Run: headless pygame with SDL's dummy video driver; simulated clock (each Clock.tick advances the game by its frame time, no real sleeping); random seed 0; keys injected as events and as key.get_pressed() state; no mouse input; restart key C tapped at the start of phases 3 and 4.
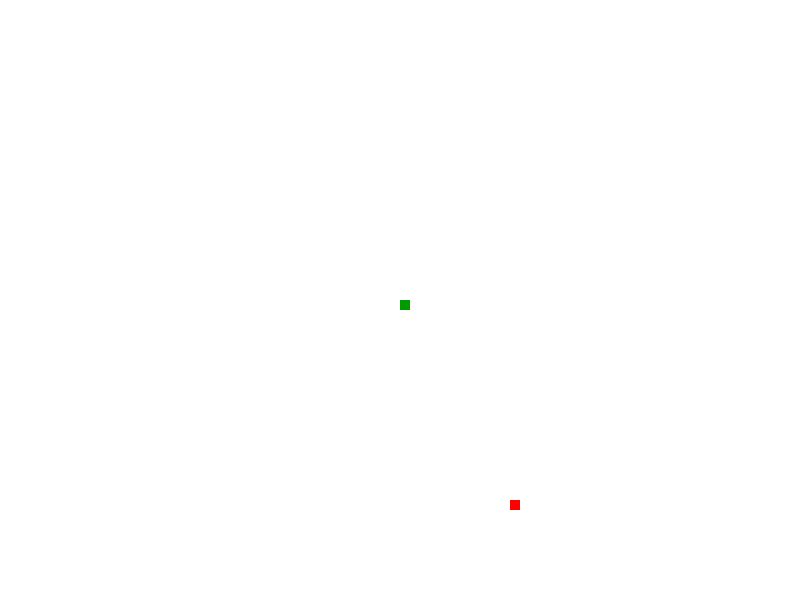
Frame 1 of 4 · flips 1–60 · no input
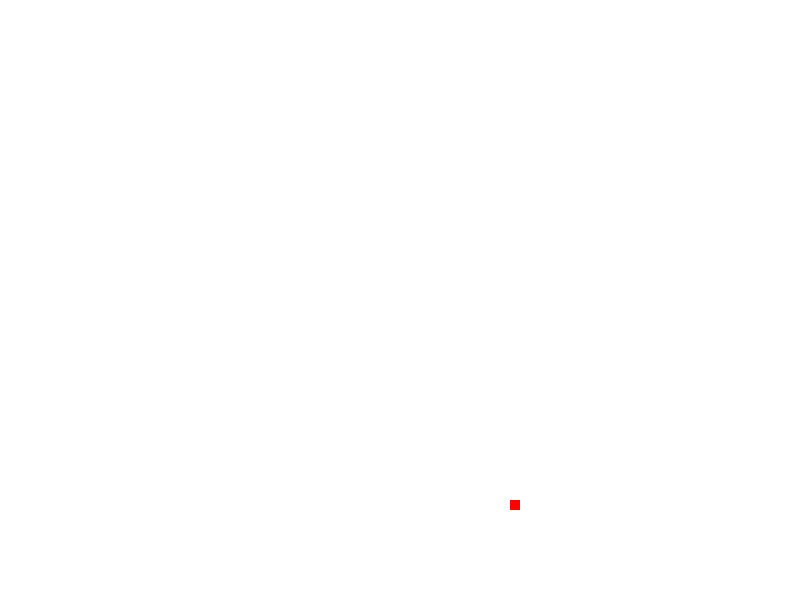
Frame 2 of 4 · flips 61–180 · tapped SPACE, RETURN · held RIGHT (→), D
Frame 3 of 4 · flips 181–300 · tapped C · held DOWN (↓), S · screen unchanged from frame 2, image omitted
Frame 4 of 4 · flips 301–420 · tapped C · held LEFT (←), A, UP (↑), W · screen unchanged from frame 3, image omitted

The pygame program that drew these frames:

import pygame
import time
import random

#DICTIONARY OF TERMS
#Phrens : each individual section of the snake
#Pharma : a creature that is like just 1 section of a snake from classic 'Snake'

#RGB colors
rgbDict = {'white':(255,255,255),'black':(0,0,0),'red':(255,0,0),'green':(0,155,0)}

class theGame:
    
    def __init__(self):

        init_game = pygame.init()

        #get surface
        self.display_width = 800
        self.display_height = 600
        self.gameDisplay = pygame.display.set_mode((self.display_width,self.display_height))
        #give game title
        pygame.display.set_caption('Pharcobial')

        #other constants
        self.clock = pygame.time.Clock()
        self.block_size = 10
        self.FPS = 20
        self.font = pygame.font.SysFont(None, 25)

        self.gameExit = False
        self.gameOver = False

        self.clock = pygame.time.Clock()
        self.block_size = 10
        self.FPS = 20
        self.font = pygame.font.SysFont(None, 25)

    def message_to_screen(self,msg,color,x,y):
        screen_text = self.font.render(msg, True, color)
        self.gameDisplay.blit(screen_text, [x, y])

    def getBlock_size(self):
        return self.block_size

    def getDisplay_width(self):
        return self.display_width

    def getDisplay_height(self):
        return self.display_height

    def getGameDisplay(self):
        return self.gameDisplay

    def gameOverMethod(self):
        self.gameDisplay.fill(rgbDict['white'])
        self.message_to_screen("Game over, prcess C to play again or Q to quit", rgbDict['red'])
        pygame.display.update()

        for event in pygame.event.get():
            if event.type == pygame.KEYDOWN:
                if event.key == pygame.K_q:
                    self.gameExit = True
                    self.gameOver = False
                if event.key == pygame.K_c:
                    gameLoop()
        

class Pharma(pygame.sprite.Sprite):
    
    def __init__(self,block_size,gd,dw,dh):
        #necessary game variables
        self.block_size = block_size
        self.gameDisplay = gd
        self.display_width = dw
        self.display_height = dh
        
        #ensures start of snake is correct by
        #putting start in the middle of screen,
        self.lead_x = self.getDisplay_width()/2
        self.lead_y = self.getDisplay_height()/2
        self.head = [self.lead_x,self.lead_y]

        #movement variables
        self.delta_x = 0
        self.delta_y = 0

        super().__init__()

    def __repr__(self):
        return self.cordList

    def getDisplay_width(self):
        return self.display_width

    def getDisplay_height(self):
        return self.display_height

    def getDisplay_height(self):
        return self.display_height

    def drawPharma(self):
        pharmaRect = [self.lead_x,self.lead_y,self.block_size,self.block_size]
        pygame.draw.rect(self.gameDisplay, rgbDict['green'], pharmaRect)

    def gameShutDown(self,game,event):
        if event.type == pygame.QUIT:
            game.gameExit = True
        
    def movementHandling(self,event):
        if event.type == pygame.KEYDOWN:
            if event.key == pygame.K_LEFT:
                self.delta_x = -self.block_size
                self.delta_y = 0
            elif event.key == pygame.K_RIGHT:
                self.delta_x = self.block_size
                self.delta_y = 0
            elif event.key == pygame.K_UP:
                self.delta_y = -self.block_size
                self.delta_x = 0
            elif event.key == pygame.K_DOWN:
                self.delta_y = self.block_size
                self.delta_x = 0

        #stops moving when KEYUP
        if event.type == pygame.KEYUP:
            if event.key == pygame.K_LEFT or event.key == pygame.K_RIGHT:
                self.delta_x = 0
                self.delta_y = 0
            if event.key == pygame.K_UP or event.key == pygame.K_DOWN:
                self.delta_x = 0
                self.delta_y = 0
                

    def move(self):
        self.lead_x += self.delta_x
        self.lead_y += self.delta_y

    def eat(self,edible,game):
        if self.lead_x == edible.randAppleX and self.lead_y == edible.randAppleY:
            edible.moveEdible()
            edible.edibleMessage(game)
            

class Edible:
    
    def __init__(self,bs,gd,dw,dh):
        self.block_size = bs
        self.gameDisplay = gd
        self.display_width = dw
        self.display_height = dh
        
        self.randAppleX = random.randrange(20,self.display_width-self.block_size-10,10)
        self.randAppleY = random.randrange(20,self.display_height-self.block_size-10,10)

    def drawEdible(self):
        ediRect = [self.randAppleX,self.randAppleY,self.block_size,self.block_size]
        pygame.draw.rect(self.gameDisplay, rgbDict['red'], ediRect)

    def moveEdible(self):
        self.randAppleX = random.randrange(20,self.display_width-self.block_size-10,10)
        self.randAppleY = random.randrange(20,self.display_height-self.block_size-10,10)
        self.drawEdible()

    def edibleMessage(self,game):
        
        game.message_to_screen("You've eaten an edible!",rgbDict['black'],game.display_width/10,game.display_height/10)
        
#*****game loop starts here*****

def gameLoop():
    pGame = theGame()
    block_size = pGame.getBlock_size()
    gameDisplay = pGame.getGameDisplay()
    game_width = pGame.getDisplay_width()
    game_height = pGame.getDisplay_height()
    player = Pharma(block_size,gameDisplay,game_width,game_height)
    edible = Edible(block_size,gameDisplay,game_width,game_height)
    #game loop variables
    while pGame.gameExit == False:
        while pGame.gameOver == True:           
            pGame.gameOverMethod()
        pGame.gameDisplay.fill(rgbDict['white'])
        edible.drawEdible()
        #print(player.cordList)
        for event in pygame.event.get():
        #player acts to shut down game
            #player.gameShutDown(pGame,event)
            player.movementHandling(event)
        player.move()
        player.drawPharma()
        player.eat(edible,pGame)
        pygame.display.update()
        pGame.clock.tick(pGame.FPS)
    pygame.quit()
    quit()
    
gameLoop()
